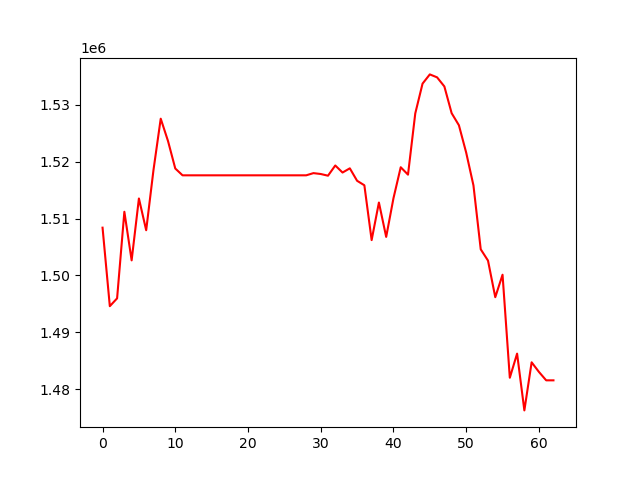

The file beside this chart, header and first rows:
, 0
0, 1508397
1, 1494614
2, 1495987
3, 1511188
4, 1502657
5, 1513524
6, 1507944
7, 1518481
8, 1527532
9, 1523613
10, 1518785
11, 1517588
12, 1517588
13, 1517588
14, 1517588
15, 1517588
16, 1517588
17, 1517588
18, 1517588
19, 1517588
20, 1517588
21, 1517588
22, 1517588
23, 1517588
24, 1517588
25, 1517588
26, 1517588
27, 1517588
28, 1517588
29, 1517974
30, 1517818
31, 1517521
32, 1519314
33, 1518076
34, 1518816
35, 1516629
36, 1515841
37, 1506217
38, 1512811
39, 1506774
40, 1513555
41, 1519007
42, 1517704
43, 1528461
44, 1533685
45, 1535306
46, 1534788
47, 1533191
48, 1528501
49, 1526378
50, 1521576
51, 1515816
52, 1504602
53, 1502614
54, 1496192
55, 1500139
56, 1482047
57, 1486284
58, 1476316
59, 1484760
... 3 more rows
